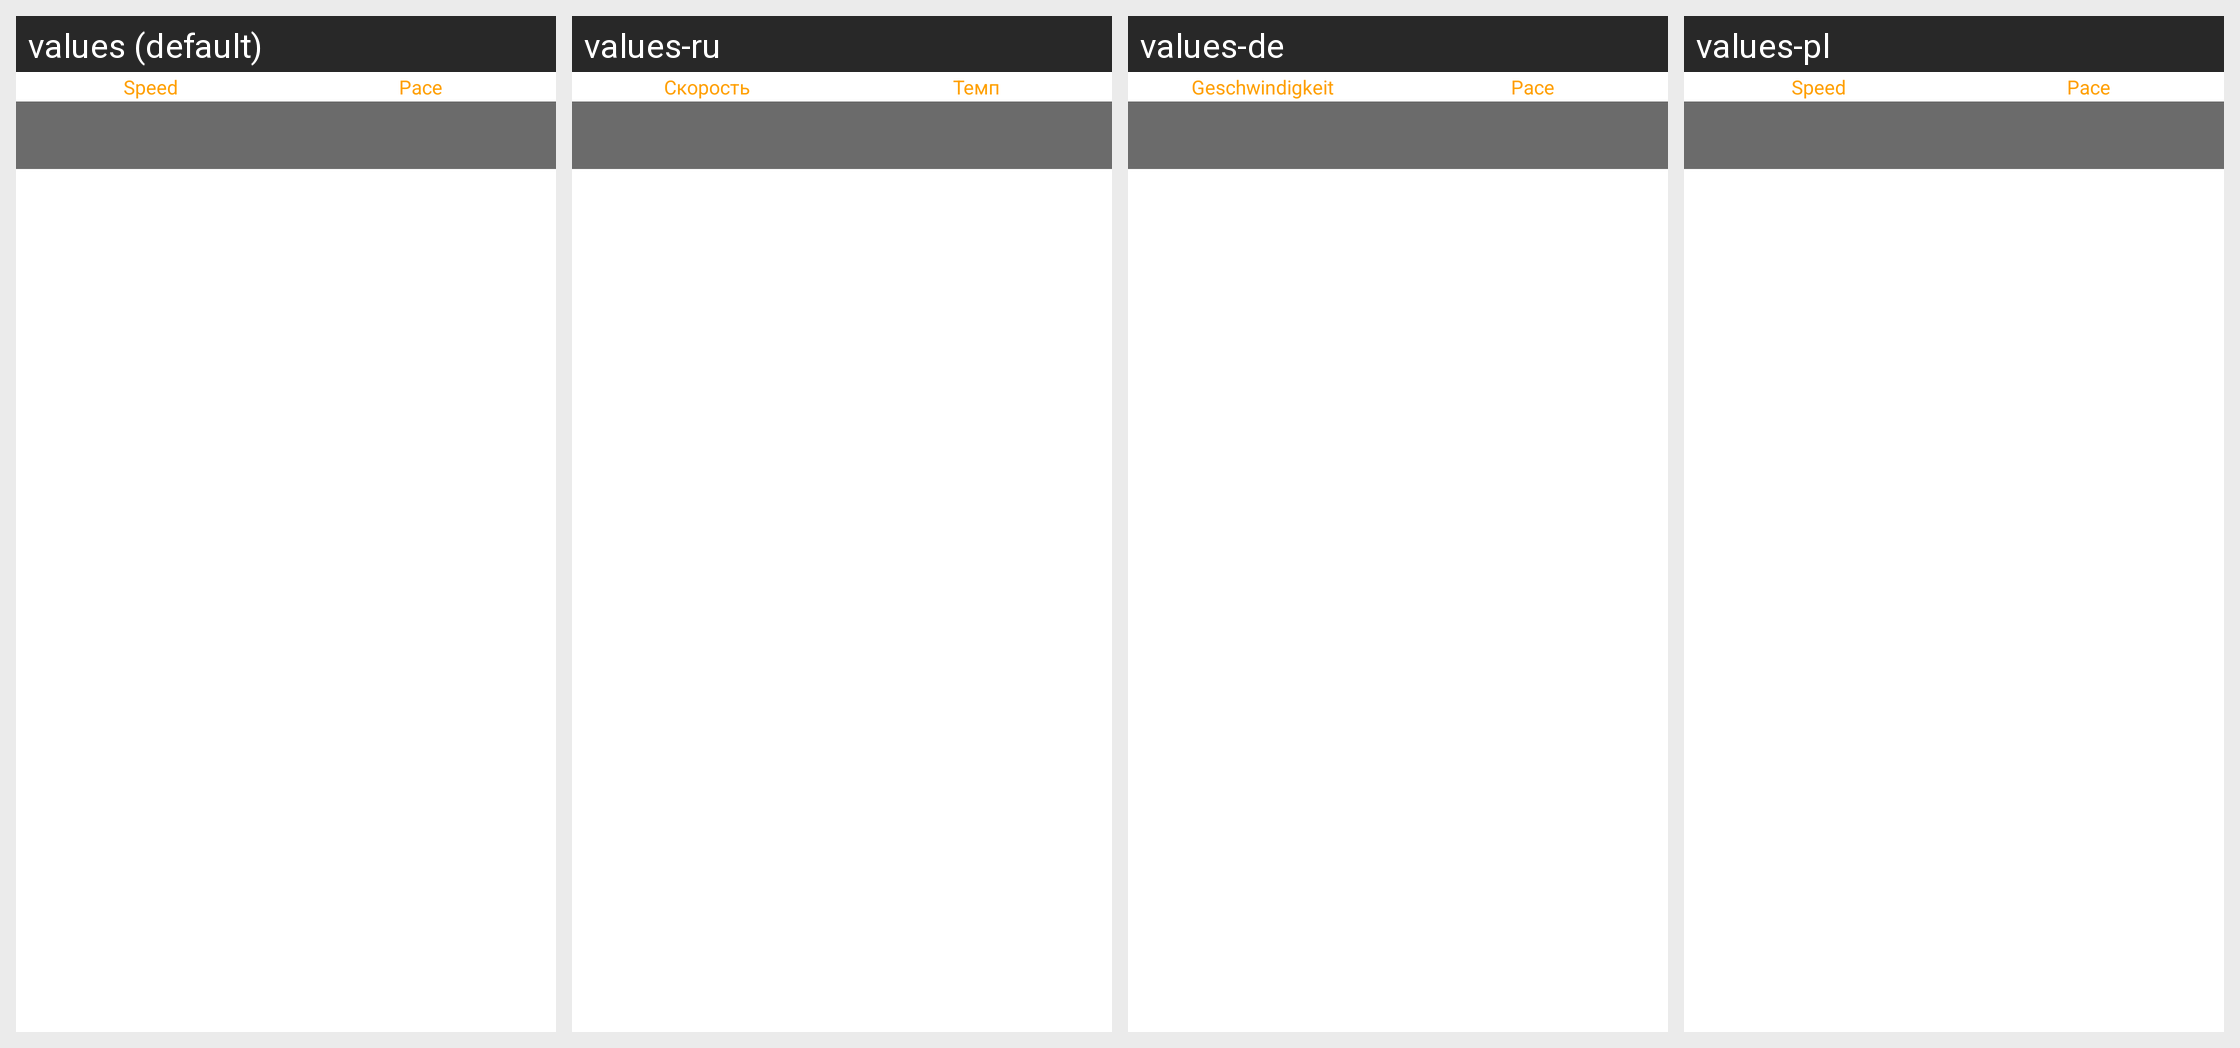

Strings drawn on this Android screen and how each of the app's shown locales translates them:
Android screen res/layout/container_speed_pace.xml rendered under 4 locales, left to right: values (default), values-ru, values-de, values-pl. Device: Nexus 5 (rendered at 1080×1920; each locale shown at half size, 540×960, under a caption strip naming it); theme Theme.MaterialComponents.DayNight.NoActionBar.
Other locales in the repository, not shown: values-es, values-fr.
Strings drawn on this screen, with the default value and each locale's value (text and hints the layout hard-codes, and strings that could not be matched under every locale, appear in the picture but are not listed):

speed
  values: Speed
  values-ru: Скорость
  values-de: Geschwindigkeit
  values-pl: Speed

pace
  values: Pace
  values-ru: Темп
  values-de: Pace
  values-pl: Pace
